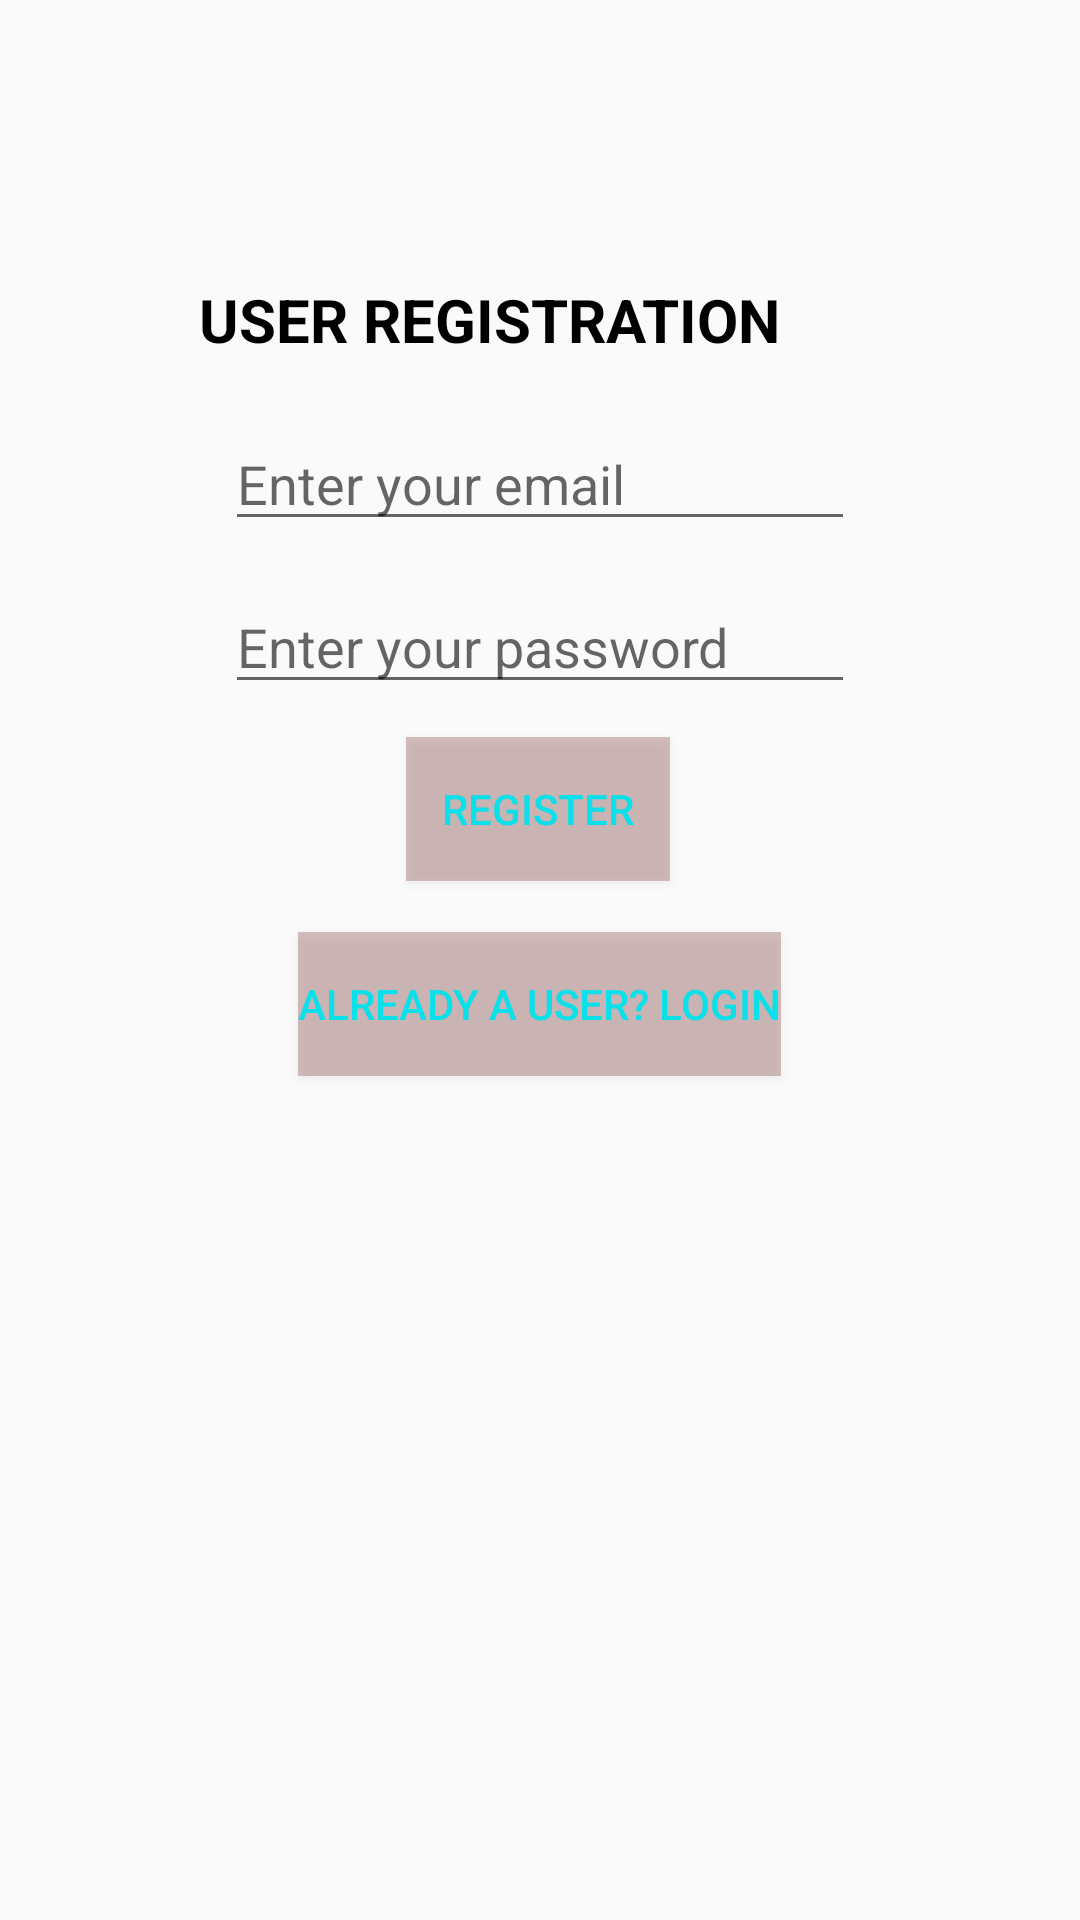

The Android layout XML behind this screen, and the referenced resources:
<!-- AndroidManifest.xml: application theme AppTheme -->
<!-- res/layout/activity_main.xml -->
<?xml version="1.0" encoding="utf-8"?>
<RelativeLayout xmlns:android="http://schemas.android.com/apk/res/android"
    xmlns:app="http://schemas.android.com/apk/res-auto"
    xmlns:tools="http://schemas.android.com/tools"
    android:layout_width="match_parent"
    android:layout_height="match_parent"
    android:background="@drawable/regipic"
    tools:context="com.example.admin.shakamarineapp.MainActivity">

    <TextView
        android:id="@+id/textView"
        android:layout_width="wrap_content"
        android:layout_height="wrap_content"
        android:layout_marginTop="93dp"
        android:text="USER REGISTRATION"
        android:textSize="20sp"
        android:textColor="#000000"
        android:textStyle="bold"
        android:layout_alignParentTop="true"
        android:layout_alignRight="@+id/btnL"
        android:layout_alignEnd="@+id/btnL" />

    <EditText
        android:id="@+id/editTextEmail"
        android:layout_width="wrap_content"
        android:layout_height="wrap_content"
        android:hint="Enter your email"
        android:layout_marginTop="19dp"
        android:ems="10"
        android:inputType="textEmailAddress"
        android:layout_below="@+id/textView"
        android:layout_alignLeft="@+id/editTextPassword"
        android:layout_alignStart="@+id/editTextPassword" />

    <EditText
        android:id="@+id/editTextPassword"
        android:layout_width="wrap_content"
        android:layout_height="wrap_content"
        android:layout_marginTop="13dp"
        android:ems="10"
        android:hint="Enter your password"
        android:inputType="textPassword"
        android:layout_below="@+id/editTextEmail"
        android:layout_centerHorizontal="true" />

    <Button
        android:id="@+id/btnR"
        android:layout_width="wrap_content"
        android:layout_height="wrap_content"
        android:layout_marginTop="11dp"
        android:text="REGISTER"
        android:onClick="onClickbtnR"
        android:textColor="#0AE0EA"
        android:background="#54864545"
        android:layout_below="@+id/editTextPassword"
        android:layout_alignLeft="@+id/btnL"
        android:layout_alignStart="@+id/btnL"
        android:layout_marginLeft="36dp"
        android:layout_marginStart="36dp" />

    <Button
        android:id="@+id/btnL"
        android:layout_width="wrap_content"
        android:layout_height="wrap_content"
        android:layout_marginTop="17dp"
        android:text="ALREADY A USER? LOGIN"
        android:onClick="onClickbtnL"
        android:textColor="#0AE0EA"
        android:background="#54864545"
        android:layout_below="@+id/btnR"
        android:layout_centerHorizontal="true" />



</RelativeLayout>
<!-- resources referenced by this layout -->
<resources>
  <style name="AppTheme" parent="Theme.AppCompat.Light.DarkActionBar">
          
          <item name="colorPrimary">#000000</item>
          <item name="colorPrimaryDark">#ffffff</item>
          <item name="colorAccent">#4299A8</item>
      </style>
</resources>
